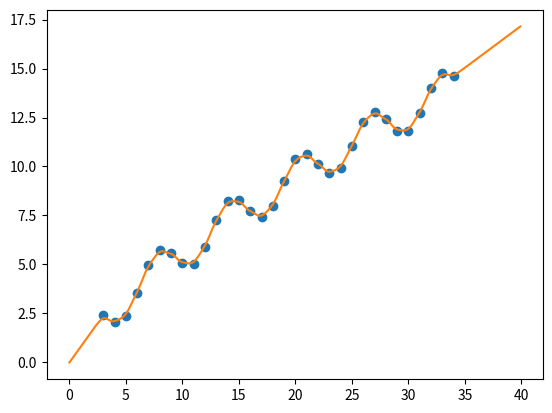

Python code for this plot:
import numpy as np
import matplotlib.pyplot as plt
xtrain=np.array(list(range(3,35))).reshape(32,1)
ytrain=np.sin(xtrain)+xtrain**0.75
xtest=np.array([i/10 for i in range(400)]).reshape(400,1)
ytest=[]
for r in range(len(xtest)):
    w=np.diag(np.exp(-np.sum((xtrain-xtest[r])**2,axis=1)/(2*0.5**2)))
    f1=np.linalg.inv(xtrain.T.dot(w).dot(xtrain))
    params=f1.dot(xtrain.T).dot(w).dot(ytrain)
    pred=xtest[r].dot(params)
    ytest.append(pred)
plt.plot(xtrain,ytrain,'o')
plt.plot(xtest,ytest,'-')  